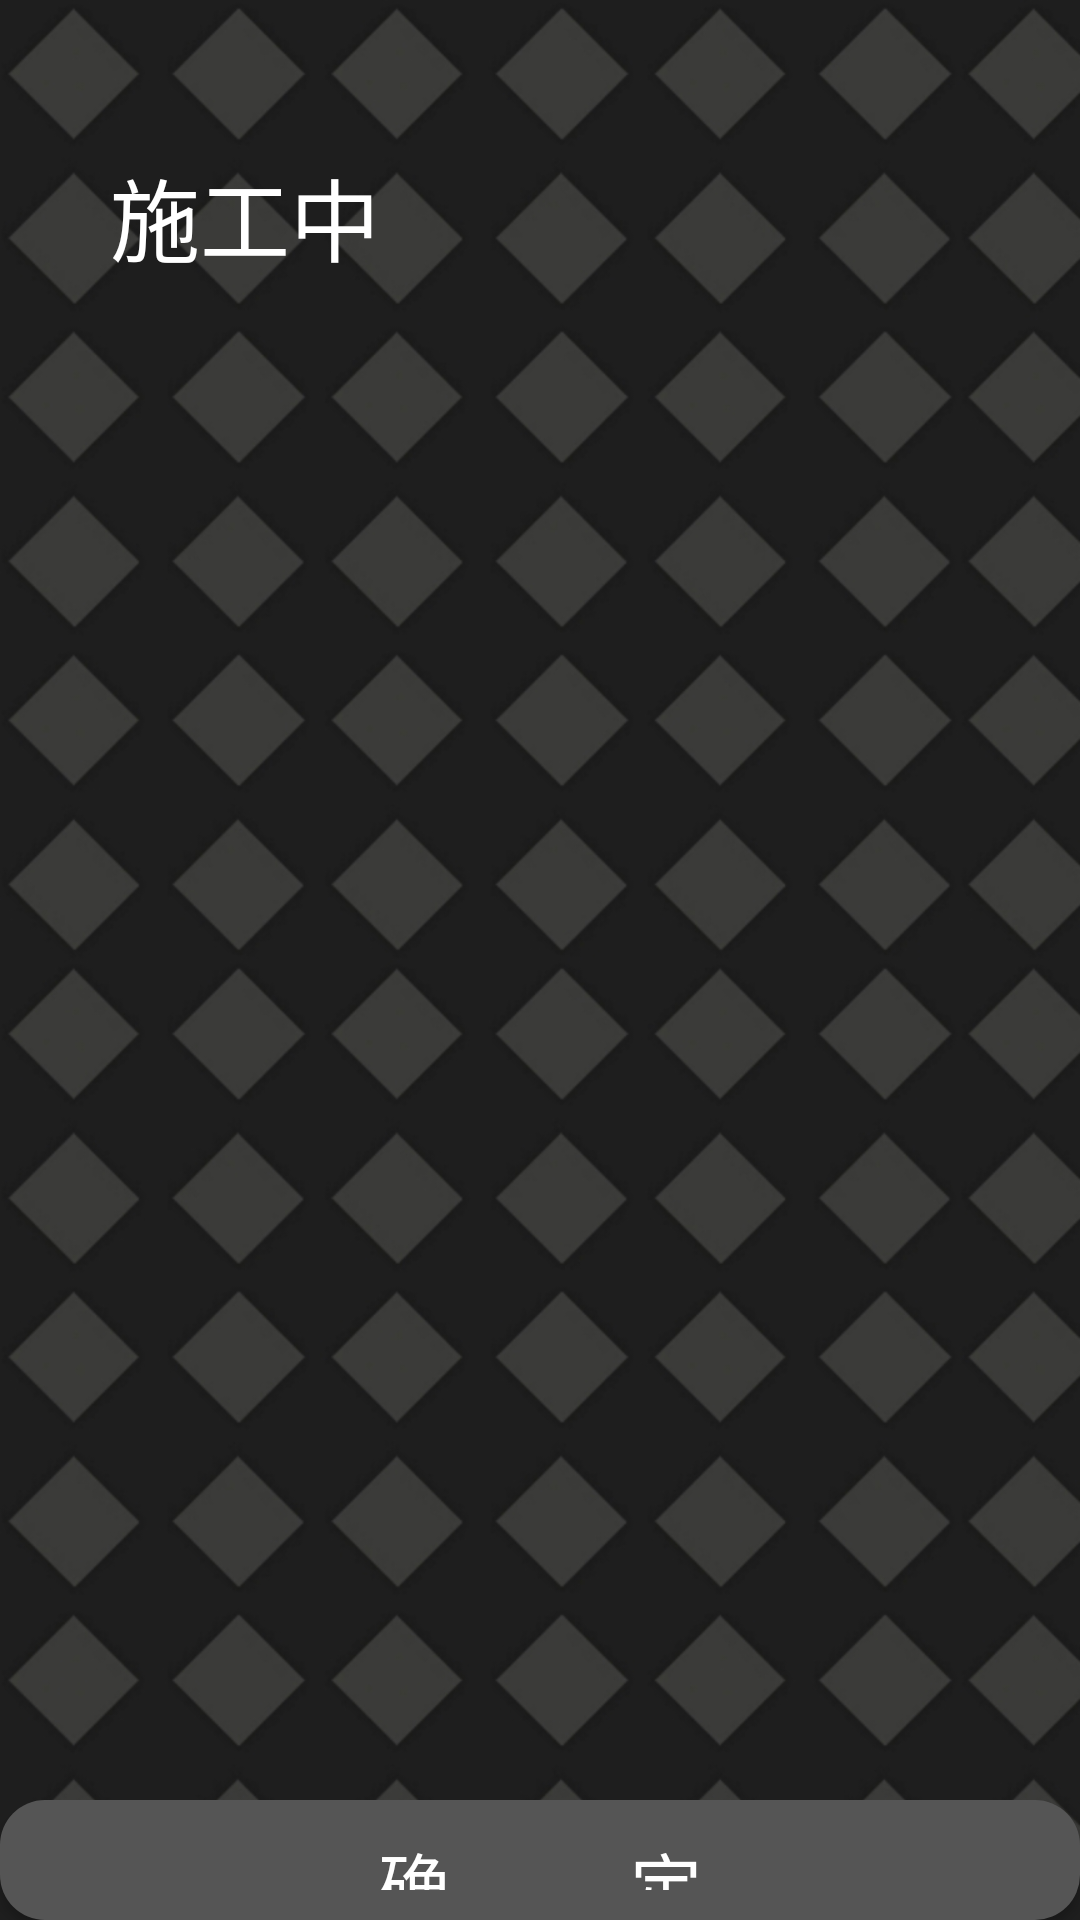

Layout XML and referenced resources for this Android screen:
<!-- AndroidManifest.xml: application theme AppTheme -->
<!-- res/layout/market_main.xml -->
<?xml version="1.0" encoding="utf-8"?>
<LinearLayout xmlns:android="http://schemas.android.com/apk/res/android"
    android:orientation="vertical"
    android:layout_width="match_parent"
    android:layout_height="match_parent"
    android:background="@mipmap/b"
    android:paddingTop="50dp">
    <TextView
        android:layout_width="match_parent"
        android:layout_height="550dp"
        android:text="     施工中"
        android:textSize="30dp"
        android:textColor="#ffffff">
    </TextView>
    <LinearLayout
        android:layout_width="fill_parent"
        android:layout_height="50dp"
        android:layout_weight="1"
        android:orientation="horizontal">
        <Button
            android:id="@+id/goback3"
            android:layout_width="match_parent"
            android:layout_height="match_parent"
            android:text="确          定"
            android:textSize="24dp"
            android:textColor="#FFFFFF"
            android:background="@drawable/value"/>
    </LinearLayout>
</LinearLayout>
<!-- resources referenced by this layout -->
<resources>
  <!-- drawable value (drawable) -->
  <?xml version="1.0" encoding="utf-8"?>
  <selector xmlns:android="http://schemas.android.com/apk/res/android">
  
      <item android:state_pressed="true">
          <shape android:shape="rectangle">
              <solid android:color="#000000"/>
              <corners android:radius="35dp"/>
              <padding
                  android:bottom="5dp"
                  android:left="10dp"
                  android:right="10dp"
                  android:top="10dp"
                  />
          </shape>
      </item>
  
      <item>
          <shape android:shape="rectangle">
              <solid android:color="#555555"/>
              <corners android:radius="15dp"/>
              <padding
                  android:bottom="10dp"
                  android:left="10dp"
                  android:right="10dp"
                  android:top="10dp"
                  />
          </shape>
      </item>
  
  </selector>
  <!-- mipmap b: jpg bitmap (mipmap-xhdpi, 201361 bytes) -->
  <style name="AppTheme" parent="Theme.AppCompat.Light.NoActionBar">
          
          <item name="colorPrimary">@color/colorPrimary</item>
          <item name="colorPrimaryDark">@color/colorPrimaryDark</item>
          <item name="colorAccent">@color/colorAccent</item>
      </style>
  <!-- not gathered from this repository: default colours our renderer supplied (Android Studio template values) -->
  <color name="colorPrimary">#FF6200EE</color>
  <color name="colorPrimaryDark">#FF3700B3</color>
  <color name="colorAccent">#FF03DAC5</color>
</resources>
